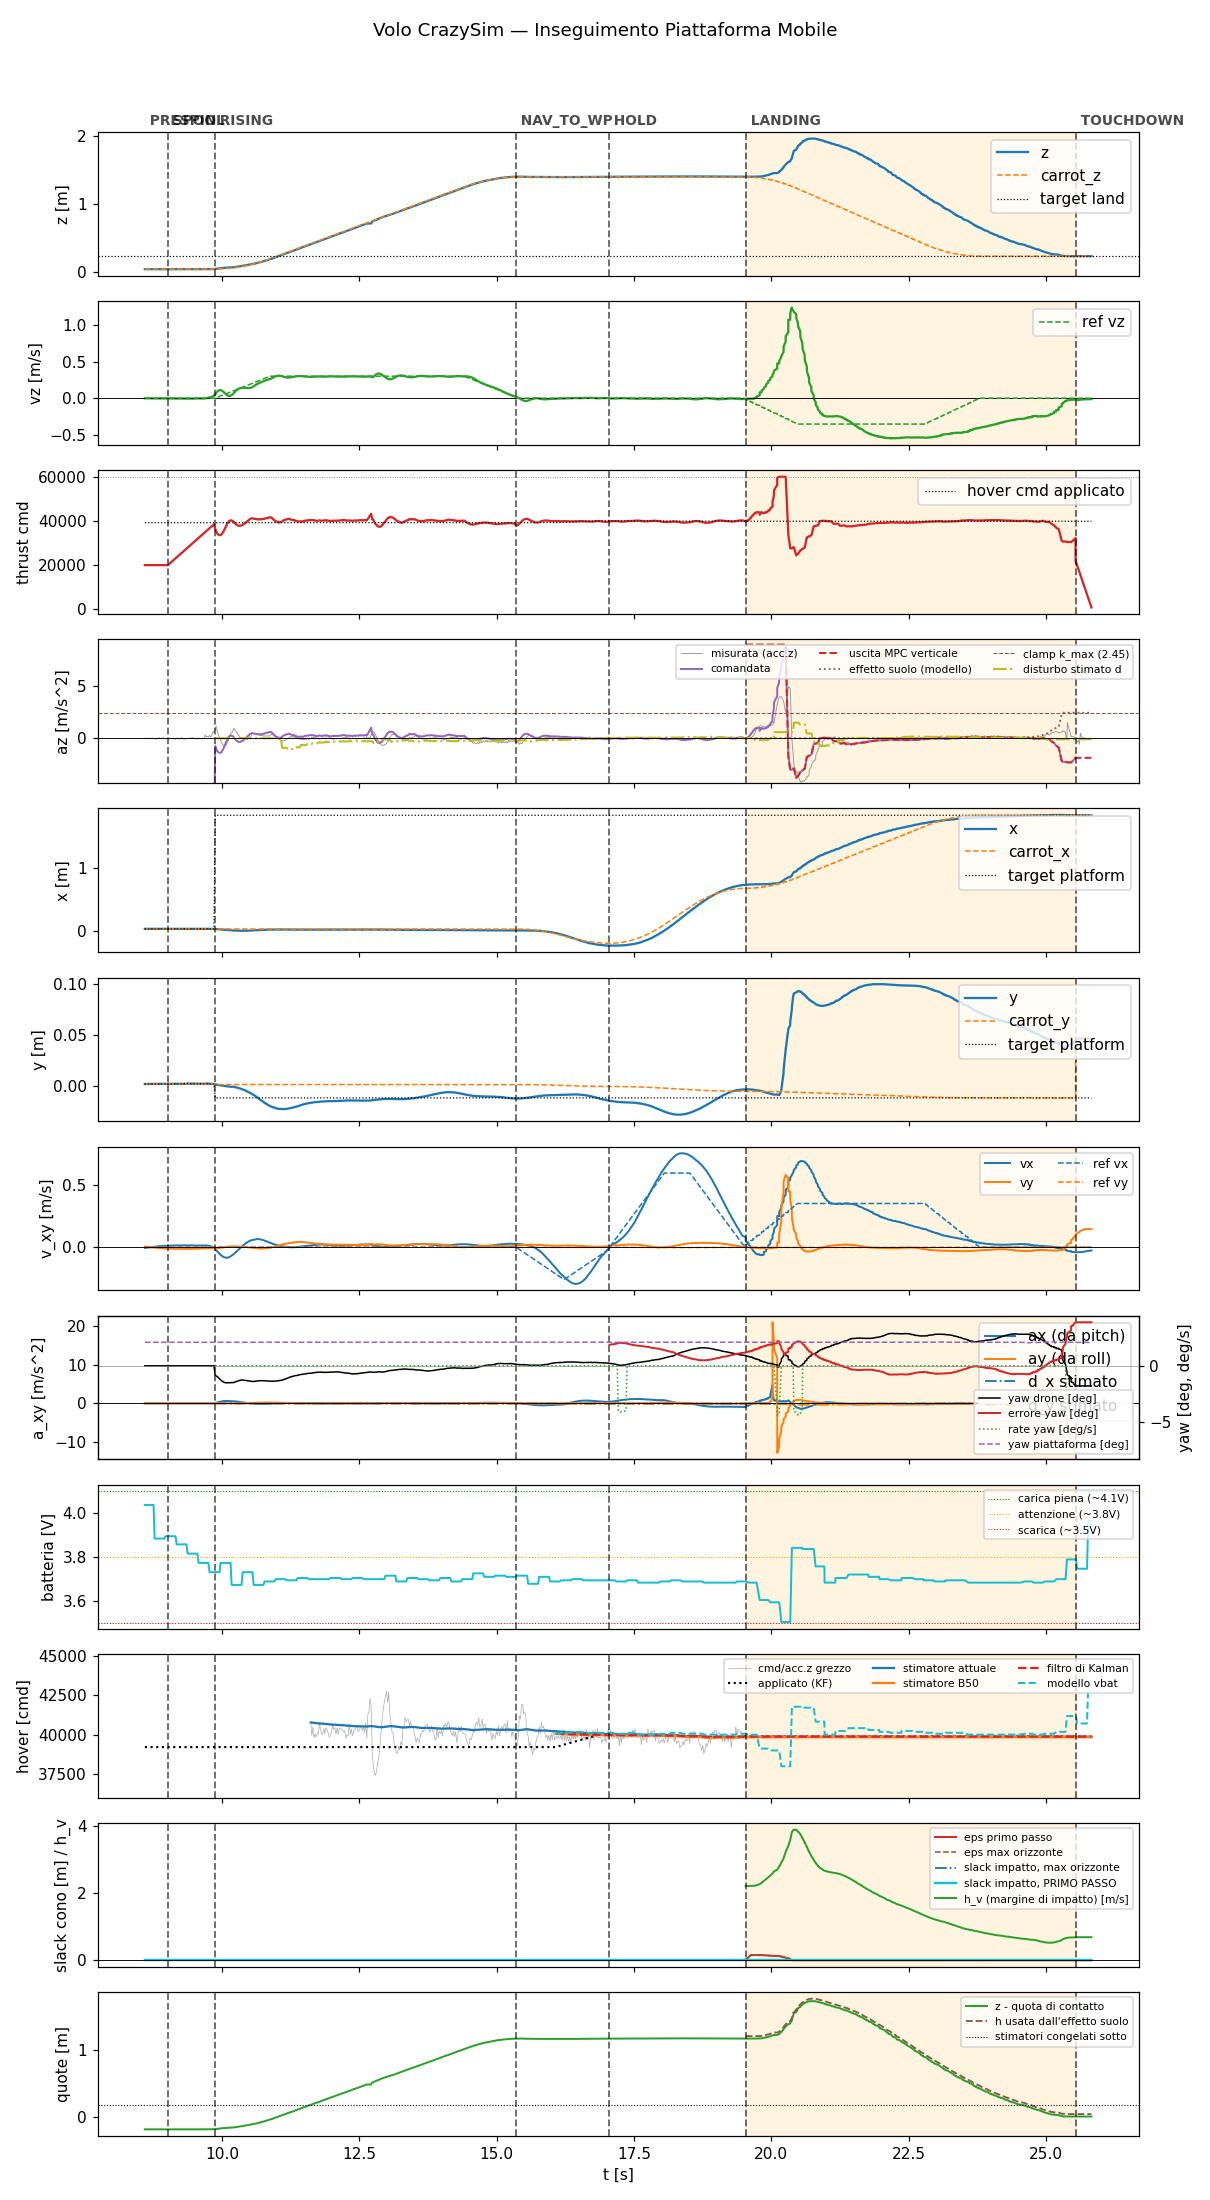

Values plotted in this chart, from the file beside it:
t, state, mode, x, y, z, vx, vy, vz, carrot_x, carrot_y, carrot_z, force, cmd, az, roll, pitch, solve_ms, ref_vx, ref_vy, ref_vz, target_x, target_y, target_z
8.592, prespin, 0, 0.03216, 0.002414, 0.0367, -0.006054, 0.004563, -0.002618, 0.03216, 0.002414, 0.0367, 0.0, 20000, -9.81, 0.0, 0.0, 0.0, 0.0, 0.0, 0.0, 0.03216, 0.002414, 0.0367
8.612, prespin, 0, 0.03218, 0.002415, 0.03674, -0.004966, 0.003982, -0.002123, 0.03218, 0.002415, 0.03674, 0.0, 20000, -9.81, 0.0, 0.0, 0.0, 0.0, 0.0, 0.0, 0.03218, 0.002415, 0.03674
8.63, prespin, 0, 0.03216, 0.002402, 0.03672, -0.003872, 0.002929, -0.002286, 0.03216, 0.002402, 0.03672, 0.0, 20000, -9.81, 0.0, 0.0, 0.0, 0.0, 0.0, 0.0, 0.03216, 0.002402, 0.03672
8.65, prespin, 0, 0.03218, 0.002413, 0.0367, -0.002692, 0.001821, -0.002819, 0.03218, 0.002413, 0.0367, 0.0, 20000, -9.81, 0.0, 0.0, 0.0, 0.0, 0.0, 0.0, 0.03218, 0.002413, 0.0367
8.67, prespin, 0, 0.03218, 0.002404, 0.03671, -0.001572, 0.0007691, -0.003407, 0.03218, 0.002404, 0.03671, 0.0, 20000, -9.81, 0.0, 0.0, 0.0, 0.0, 0.0, 0.0, 0.03218, 0.002404, 0.03671
8.69, prespin, 0, 0.03218, 0.00241, 0.03672, -0.0003805, -0.0003116, -0.003576, 0.03218, 0.00241, 0.03672, 0.0, 20000, -9.81, 0.0, 0.0, 0.0, 0.0, 0.0, 0.0, 0.03218, 0.00241, 0.03672
8.71, prespin, 0, 0.03217, 0.002412, 0.03672, 0.0007521, -0.001317, -0.003198, 0.03217, 0.002412, 0.03672, 0.0, 20000, -9.81, 0.0, 0.0, 0.0, 0.0, 0.0, 0.0, 0.03217, 0.002412, 0.03672
8.73, prespin, 0, 0.03217, 0.002399, 0.03672, 0.001806, -0.002298, -0.003299, 0.03217, 0.002399, 0.03672, 0.0, 20000, -9.81, 0.0, 0.0, 0.0, 0.0, 0.0, 0.0, 0.03217, 0.002399, 0.03672
8.75, prespin, 0, 0.03217, 0.002405, 0.03673, 0.002901, -0.003299, -0.003334, 0.03217, 0.002405, 0.03673, 0.0, 20000, -9.81, 0.0, 0.0, 0.0, 0.0, 0.0, 0.0, 0.03217, 0.002405, 0.03673
8.77, prespin, 0, 0.03214, 0.002369, 0.03663, 0.003885, -0.004165, -0.003206, 0.03214, 0.002369, 0.03663, 0.0, 20000, -9.81, 0.0, 0.0, 0.0, 0.0, 0.0, 0.0, 0.03214, 0.002369, 0.03663
8.79, prespin, 0, 0.03217, 0.0024, 0.03672, 0.004819, -0.004986, -0.003433, 0.03217, 0.0024, 0.03672, 0.0, 20000, -9.81, 0.0, 0.0, 0.0, 0.0, 0.0, 0.0, 0.03217, 0.0024, 0.03672
8.811, prespin, 0, 0.03218, 0.002402, 0.03673, 0.005725, -0.005763, -0.004129, 0.03218, 0.002402, 0.03673, 0.0, 20000, -9.81, 0.0, 0.0, 0.0, 0.0, 0.0, 0.0, 0.03218, 0.002402, 0.03673
8.83, prespin, 0, 0.03216, 0.002405, 0.03673, 0.00662, -0.006529, -0.005077, 0.03216, 0.002405, 0.03673, 0.0, 20000, -9.81, 0.0, 0.0, 0.0, 0.0, 0.0, 0.0, 0.03216, 0.002405, 0.03673
8.85, prespin, 0, 0.03216, 0.002411, 0.03675, 0.007346, -0.007204, -0.004556, 0.03216, 0.002411, 0.03675, 0.0, 20000, -9.81, 0.0, 0.0, 0.0, 0.0, 0.0, 0.0, 0.03216, 0.002411, 0.03675
8.87, prespin, 0, 0.03218, 0.002415, 0.03673, 0.00812, -0.007948, -0.003905, 0.03218, 0.002415, 0.03673, 0.0, 20000, -9.81, 0.0, 0.0, 0.0, 0.0, 0.0, 0.0, 0.03218, 0.002415, 0.03673
8.89, prespin, 0, 0.03216, 0.002406, 0.03673, 0.008708, -0.008507, -0.004122, 0.03216, 0.002406, 0.03673, 0.0, 20000, -9.81, 0.0, 0.0, 0.0, 0.0, 0.0, 0.0, 0.03216, 0.002406, 0.03673
8.911, prespin, 0, 0.03219, 0.002408, 0.03673, 0.009345, -0.009116, -0.004287, 0.03219, 0.002408, 0.03673, 0.0, 20000, -9.81, 0.0, 0.0, 0.0, 0.0, 0.0, 0.0, 0.03219, 0.002408, 0.03673
8.93, prespin, 0, 0.03215, 0.002393, 0.03674, 0.01001, -0.009749, -0.003373, 0.03215, 0.002393, 0.03674, 0.0, 20000, -9.81, 0.0, 0.0, 0.0, 0.0, 0.0, 0.0, 0.03215, 0.002393, 0.03674
8.95, prespin, 0, 0.03218, 0.002414, 0.03672, 0.01037, -0.01012, -0.002914, 0.03218, 0.002414, 0.03672, 0.0, 20000, -9.81, 0.0, 0.0, 0.0, 0.0, 0.0, 0.0, 0.03218, 0.002414, 0.03672
8.971, prespin, 0, 0.03218, 0.002427, 0.0367, 0.01093, -0.01071, -0.003496, 0.03218, 0.002427, 0.0367, 0.0, 20000, -9.81, 0.0, 0.0, 0.0, 0.0, 0.0, 0.0, 0.03218, 0.002427, 0.0367
8.99, prespin, 0, 0.03219, 0.002451, 0.03673, 0.01119, -0.01099, -0.004461, 0.03219, 0.002451, 0.03673, 0.0, 20000, -9.81, 0.0, 0.0, 0.0, 0.0, 0.0, 0.0, 0.03219, 0.002451, 0.03673
9.013, spool, 0, 0.03219, 0.002539, 0.03673, 0.01165, -0.01141, -0.003903, 0.03219, 0.002539, 0.03673, 0.0, 20000, -9.81, 0.0, 0.0, 0.0, 0.0, 0.0, 0.0, 0.03219, 0.002539, 0.03673
9.03, spool, 0, 0.03218, 0.002552, 0.03671, 0.01216, -0.0118, -0.003402, 0.03218, 0.002552, 0.03671, 0.0, 20423, -9.81, 0.0, 0.0, 0.0, 0.0, 0.0, 0.0, 0.03218, 0.002552, 0.03671
9.05, spool, 0, 0.03218, 0.002567, 0.03671, 0.01225, -0.0118, -0.003897, 0.03218, 0.002567, 0.03671, 0.0, 20863, -9.81, 0.0, 0.0, 0.0, 0.0, 0.0, 0.0, 0.03218, 0.002567, 0.03671
9.07, spool, 0, 0.03217, 0.002561, 0.03672, 0.01264, -0.01212, -0.004528, 0.03217, 0.002561, 0.03672, 0.0, 21302, -9.81, 0.0, 0.0, 0.0, 0.0, 0.0, 0.0, 0.03217, 0.002561, 0.03672
9.09, spool, 0, 0.03215, 0.002562, 0.03674, 0.01269, -0.01212, -0.004667, 0.03215, 0.002562, 0.03674, 0.0, 21741, -9.81, 0.0, 0.0, 0.0, 0.0, 0.0, 0.0, 0.03215, 0.002562, 0.03674
9.11, spool, 0, 0.03217, 0.002576, 0.03671, 0.01303, -0.01239, -0.005066, 0.03217, 0.002576, 0.03671, 0.0, 22182, -9.81, 0.0, 0.0, 0.0, 0.0, 0.0, 0.0, 0.03217, 0.002576, 0.03671
9.13, spool, 0, 0.03217, 0.002584, 0.03673, 0.01346, -0.01273, -0.004998, 0.03217, 0.002584, 0.03673, 0.0, 22620, -9.81, 0.0, 0.0, 0.0, 0.0, 0.0, 0.0, 0.03217, 0.002584, 0.03673
9.15, spool, 0, 0.03216, 0.002557, 0.03672, 0.01347, -0.01262, -0.00526, 0.03216, 0.002557, 0.03672, 0.0, 23064, -9.81, 0.0, 0.0, 0.0, 0.0, 0.0, 0.0, 0.03216, 0.002557, 0.03672
9.17, spool, 0, 0.03216, 0.002591, 0.0367, 0.01384, -0.0129, -0.005615, 0.03216, 0.002591, 0.0367, 0.0, 23501, -9.81, 0.0, 0.0, 0.0, 0.0, 0.0, 0.0, 0.03216, 0.002591, 0.0367
9.19, spool, 0, 0.03214, 0.002564, 0.03672, 0.01422, -0.01318, -0.005665, 0.03214, 0.002564, 0.03672, 0.0, 23941, -9.81, 0.0, 0.0, 0.0, 0.0, 0.0, 0.0, 0.03214, 0.002564, 0.03672
9.21, spool, 0, 0.03216, 0.002572, 0.03672, 0.01413, -0.01303, -0.00571, 0.03216, 0.002572, 0.03672, 0.0, 24381, -9.81, 0.0, 0.0, 0.0, 0.0, 0.0, 0.0, 0.03216, 0.002572, 0.03672
9.23, spool, 0, 0.03218, 0.00259, 0.03673, 0.0145, -0.01334, -0.005823, 0.03218, 0.00259, 0.03673, 0.0, 24820, -9.81, 0.0, 0.0, 0.0, 0.0, 0.0, 0.0, 0.03218, 0.00259, 0.03673
9.25, spool, 0, 0.03218, 0.002592, 0.03673, 0.01441, -0.01321, -0.006248, 0.03218, 0.002592, 0.03673, 0.0, 25261, -9.81, 0.0, 0.0, 0.0, 0.0, 0.0, 0.0, 0.03218, 0.002592, 0.03673
9.271, spool, 0, 0.03219, 0.002607, 0.03673, 0.01476, -0.0135, -0.00629, 0.03219, 0.002607, 0.03673, 0.0, 25704, -9.81, 0.0, 0.0, 0.0, 0.0, 0.0, 0.0, 0.03219, 0.002607, 0.03673
9.29, spool, 0, 0.0322, 0.0026, 0.03674, 0.01458, -0.0133, -0.00632, 0.0322, 0.0026, 0.03674, 0.0, 26141, -9.81, 0.0, 0.0, 0.0, 0.0, 0.0, 0.0, 0.0322, 0.0026, 0.03674
9.31, spool, 0, 0.03221, 0.002631, 0.03674, 0.01475, -0.01345, -0.005956, 0.03221, 0.002631, 0.03674, 0.0, 26581, -9.81, 0.0, 0.0, 0.0, 0.0, 0.0, 0.0, 0.03221, 0.002631, 0.03674
9.33, spool, 0, 0.03218, 0.002655, 0.03674, 0.01501, -0.01374, -0.005688, 0.03218, 0.002655, 0.03674, 0.0, 27020, -9.81, 0.0, 0.0, 0.0, 0.0, 0.0, 0.0, 0.03218, 0.002655, 0.03674
9.35, spool, 0, 0.03217, 0.002654, 0.0367, 0.01463, -0.01344, -0.006075, 0.03217, 0.002654, 0.0367, 0.0, 27462, -9.81, 0.0, 0.0, 0.0, 0.0, 0.0, 0.0, 0.03217, 0.002654, 0.0367
9.37, spool, 0, 0.0322, 0.002797, 0.03677, 0.01473, -0.0136, -0.005809, 0.0322, 0.002797, 0.03677, 0.0, 27899, -9.81, 0.0, 0.0, 0.0, 0.0, 0.0, 0.0, 0.0322, 0.002797, 0.03677
9.39, spool, 0, 0.03222, 0.002744, 0.03671, 0.01434, -0.01323, -0.006084, 0.03222, 0.002744, 0.03671, 0.0, 28340, -9.81, 0.0, 0.0, 0.0, 0.0, 0.0, 0.0, 0.03222, 0.002744, 0.03671
9.41, spool, 0, 0.03227, 0.002788, 0.03676, 0.01441, -0.01329, -0.006183, 0.03227, 0.002788, 0.03676, 0.0, 28781, -9.81, 0.0, 0.0, 0.0, 0.0, 0.0, 0.0, 0.03227, 0.002788, 0.03676
9.43, spool, 0, 0.03227, 0.002793, 0.03676, 0.01448, -0.01336, -0.005978, 0.03227, 0.002793, 0.03676, 0.0, 29221, -9.81, 0.0, 0.0, 0.0, 0.0, 0.0, 0.0, 0.03227, 0.002793, 0.03676
9.45, spool, 0, 0.03226, 0.00277, 0.03673, 0.01399, -0.01289, -0.005332, 0.03226, 0.00277, 0.03673, 0.0, 29662, -9.81, 0.0, 0.0, 0.0, 0.0, 0.0, 0.0, 0.03226, 0.00277, 0.03673
9.47, spool, 0, 0.03229, 0.002742, 0.03674, 0.01404, -0.013, -0.006205, 0.03229, 0.002742, 0.03674, 0.0, 30101, -9.81, 0.0, 0.0, 0.0, 0.0, 0.0, 0.0, 0.03229, 0.002742, 0.03674
9.49, spool, 0, 0.03227, 0.002699, 0.03669, 0.0136, -0.01258, -0.005457, 0.03227, 0.002699, 0.03669, 0.0, 30541, -9.81, 0.0, 0.0, 0.0, 0.0, 0.0, 0.0, 0.03227, 0.002699, 0.03669
9.51, spool, 0, 0.03229, 0.002702, 0.03669, 0.01354, -0.01247, -0.005695, 0.03229, 0.002702, 0.03669, 0.0, 30982, -9.81, 0.0, 0.0, 0.0, 0.0, 0.0, 0.0, 0.03229, 0.002702, 0.03669
9.53, spool, 0, 0.03233, 0.002687, 0.03671, 0.01323, -0.01196, -0.004228, 0.03233, 0.002687, 0.03671, 0.0, 31420, -9.81, 0.0, 0.0, 0.0, 0.0, 0.0, 0.0, 0.03233, 0.002687, 0.03671
9.55, spool, 0, 0.03233, 0.002664, 0.03669, 0.01333, -0.01181, -0.004476, 0.03233, 0.002664, 0.03669, 0.0, 31861, -9.81, 0.0, 0.0, 0.0, 0.0, 0.0, 0.0, 0.03233, 0.002664, 0.03669
9.571, spool, 0, 0.03232, 0.0027, 0.03673, 0.0135, -0.01174, -0.003181, 0.03232, 0.0027, 0.03673, 0.0, 32308, -9.81, 0.0, 0.0, 0.0, 0.0, 0.0, 0.0, 0.03232, 0.0027, 0.03673
9.59, spool, 0, 0.0323, 0.002713, 0.0367, 0.0132, -0.01122, -0.004365, 0.0323, 0.002713, 0.0367, 0.0, 32740, -9.81, 0.0, 0.0, 0.0, 0.0, 0.0, 0.0, 0.0323, 0.002713, 0.0367
9.611, spool, 0, 0.03229, 0.002827, 0.03677, 0.01337, -0.01113, -0.004396, 0.03229, 0.002827, 0.03677, 0.0, 33185, -9.81, 0.0, 0.0, 0.0, 0.0, 0.0, 0.0, 0.03229, 0.002827, 0.03677
9.63, spool, 0, 0.03233, 0.00272, 0.03675, 0.01354, -0.01096, -0.004243, 0.03233, 0.00272, 0.03675, 0.0, 33621, -9.81, 0.0, 0.0, 0.0, 0.0, 0.0, 0.0, 0.03233, 0.00272, 0.03675
9.65, spool, 0, 0.03235, 0.002685, 0.03674, 0.01328, -0.01036, -0.004944, 0.03235, 0.002685, 0.03674, 0.0, 34061, -9.81, 0.0, 0.0, 0.0, 0.0, 0.0, 0.0, 0.03235, 0.002685, 0.03674
9.671, spool, 0, 0.03229, 0.002634, 0.03665, 0.01361, -0.01024, -0.003879, 0.03229, 0.002634, 0.03665, 0.0, 34516, -9.81, 0.0, 0.0, 0.0, 0.0, 0.0, 0.0, 0.03229, 0.002634, 0.03665
9.69, spool, 0, 0.03231, 0.002728, 0.03678, 0.01342, -0.009621, -0.004237, 0.03231, 0.002728, 0.03678, 0.0, 34942, -9.81, 0.0, 0.0, 0.0, 0.0, 0.0, 0.0, 0.03231, 0.002728, 0.03678
9.713, spool, 0, 0.0322, 0.002806, 0.03687, 0.01364, -0.00938, -0.0003685, 0.0322, 0.002806, 0.03687, 0.0, 35413, -9.81, 0.0, 0.0, 0.0, 0.0, 0.0, 0.0, 0.0322, 0.002806, 0.03687
9.73, spool, 0, 0.03207, 0.002697, 0.03685, 0.01352, -0.009042, 0.001759, 0.03207, 0.002697, 0.03685, 0.0, 35821, -9.81, 0.0, 0.0, 0.0, 0.0, 0.0, 0.0, 0.03207, 0.002697, 0.03685
9.75, spool, 0, 0.03199, 0.002715, 0.03701, 0.01211, -0.008457, 0.006112, 0.03199, 0.002715, 0.03701, 0.0, 36262, -9.81, 0.0, 0.0, 0.0, 0.0, 0.0, 0.0, 0.03199, 0.002715, 0.03701
9.771, spool, 0, 0.03178, 0.002591, 0.03746, 0.01043, -0.008117, 0.009891, 0.03178, 0.002591, 0.03746, 0.0, 36699, -9.81, 0.0, 0.0, 0.0, 0.0, 0.0, 0.0, 0.03178, 0.002591, 0.03746
... 798 more rows
